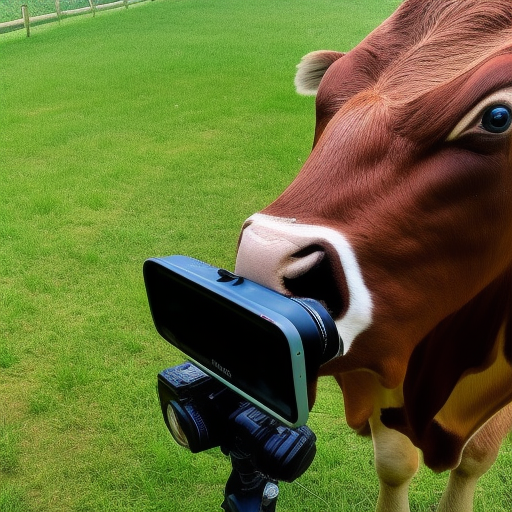
Generation parameters embedded in this image by AUTOMATIC1111 Stable Diffusion web UI or a fork of it (Forge, ...) (PNG 'parameters' text chunk):
a photo of a cow taking pictures with a camera
Steps: 20, Sampler: Euler a, CFG scale: 7, Seed: 2611228320, Size: 512x512, Model hash: 4c86efd062, Model: model